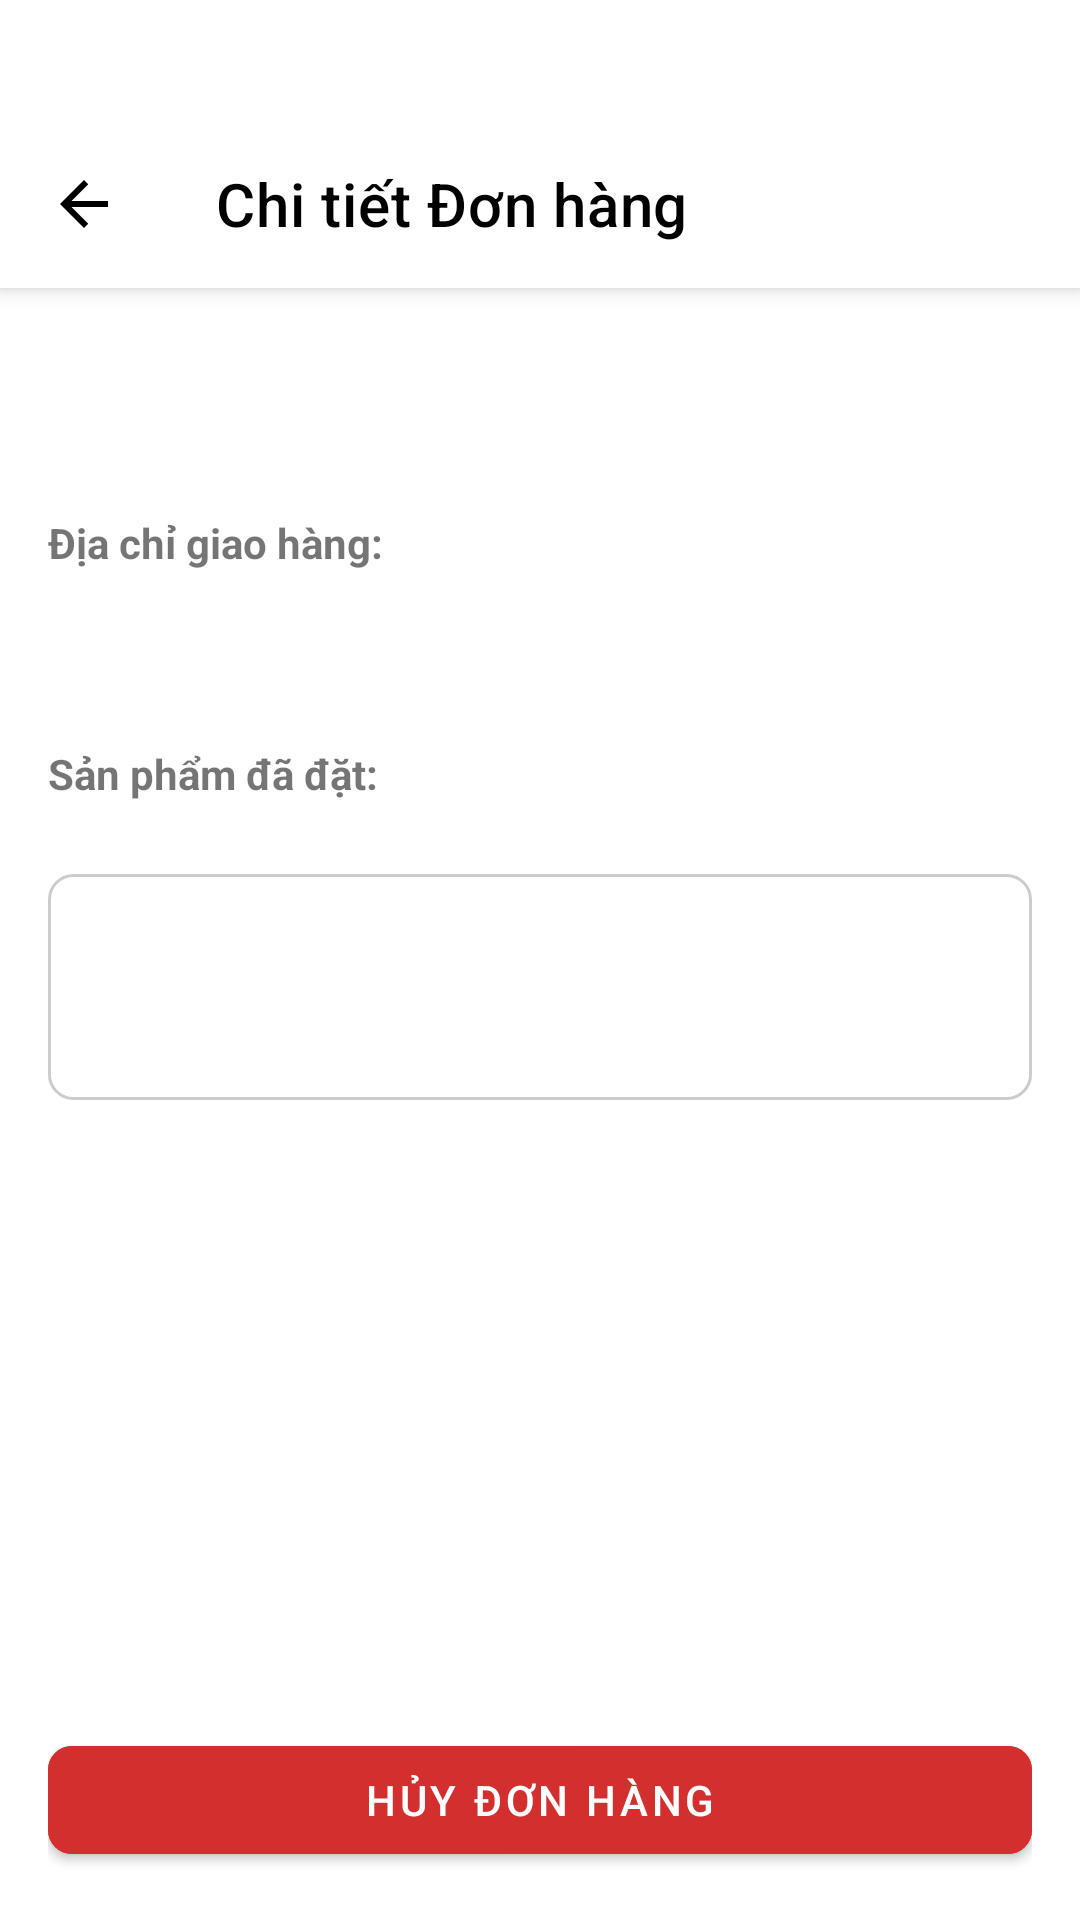

Here is an Android app screen rendered from its layout file. Give the layout XML and the strings, colors and styles it references.
<!-- AndroidManifest.xml: application theme Theme.Mern -->
<!-- res/layout/fragment_order_detail.xml -->
<?xml version="1.0" encoding="utf-8"?>
<androidx.constraintlayout.widget.ConstraintLayout xmlns:android="http://schemas.android.com/apk/res/android"
    xmlns:app="http://schemas.android.com/apk/res-auto"
    xmlns:tools="http://schemas.android.com/tools"
    android:layout_width="match_parent"
    android:layout_height="match_parent"
    android:background="@color/colorBackground"
    android:paddingTop="40dp" tools:context=".ui.orders.OrderDetailFragment">

    <com.google.android.material.appbar.MaterialToolbar
        android:id="@+id/toolbar"
        android:layout_width="match_parent"
        android:layout_height="?attr/actionBarSize"
        android:background="@color/white"
        android:elevation="4dp"
        app:navigationIcon="@drawable/ic_arrow_back"
        app:titleTextColor="@color/colorTextPrimary"
        app:title="Chi tiết Đơn hàng"
        app:layout_constraintTop_toTopOf="parent"/>

    <ScrollView
        android:layout_width="0dp"
        android:layout_height="0dp"
        app:layout_constraintTop_toBottomOf="@id/toolbar"
        app:layout_constraintBottom_toTopOf="@id/bottomCancelLayout"
        app:layout_constraintStart_toStartOf="parent"
        app:layout_constraintEnd_toEndOf="parent">

        <LinearLayout
            android:layout_width="match_parent"
            android:layout_height="wrap_content"
            android:orientation="vertical"
            android:padding="16dp">

            <TextView
                android:id="@+id/tvOrderId"
                android:layout_width="match_parent"
                android:layout_height="wrap_content"
                android:textSize="16sp"
                android:textStyle="bold"
                tools:text="Mã đơn hàng: #68fcfd126b35..."/>

            <TextView
                android:id="@+id/tvOrderStatus"
                android:layout_width="match_parent"
                android:layout_height="wrap_content"
                android:textSize="16sp"
                android:layout_marginBottom="16dp"
                android:textColor="@color/colorPrimary"
                tools:text="Trạng thái: Chờ xác nhận"/>

            <TextView
                android:layout_width="wrap_content"
                android:layout_height="wrap_content"
                android:text="Địa chỉ giao hàng:"
                android:textStyle="bold"
                android:layout_marginBottom="4dp"/>

            <TextView
                android:id="@+id/tvAddressDetail"
                android:layout_width="match_parent"
                android:layout_height="wrap_content"
                android:textSize="14sp"
                tools:text="Địa chỉ chi tiết: 123 Đường ABC, Phường X, Quận Y"/>

            <TextView
                android:id="@+id/tvPhone"
                android:layout_width="match_parent"
                android:layout_height="wrap_content"
                android:textSize="14sp"
                android:layout_marginBottom="16dp"
                tools:text="SĐT: 0901xxxxxx"/>
            <TextView
                android:layout_width="wrap_content"
                android:layout_height="wrap_content"
                android:text="Sản phẩm đã đặt:"
                android:textStyle="bold"
                android:layout_marginBottom="8dp"/>

            <androidx.recyclerview.widget.RecyclerView
                android:id="@+id/rvOrderItems"
                android:layout_width="match_parent"
                android:layout_height="wrap_content"
                app:layoutManager="androidx.recyclerview.widget.LinearLayoutManager"
                tools:itemCount="2"
                android:layout_marginBottom="16dp"/>

            <LinearLayout
                android:layout_width="match_parent"
                android:layout_height="wrap_content"
                android:orientation="vertical"
                android:padding="12dp"
                android:background="@drawable/bg_edittext_normal">

                <TextView
                    android:id="@+id/tvPaymentMethod"
                    android:layout_width="match_parent"
                    android:layout_height="wrap_content"
                    tools:text="Phương thức thanh toán: Tiền mặt"/>

                <TextView
                    android:id="@+id/tvTotalAmount"
                    android:layout_width="match_parent"
                    android:layout_height="wrap_content"
                    android:textStyle="bold"
                    android:textSize="18sp"
                    android:layout_marginTop="8dp"
                    android:textColor="@color/colorPrimary"
                    tools:text="Tổng thanh toán: 11.980.000đ"/>
            </LinearLayout>
        </LinearLayout>
    </ScrollView>

    <LinearLayout
        android:id="@+id/bottomCancelLayout"
        android:layout_width="0dp"
        android:layout_height="wrap_content"
        android:padding="16dp"
        android:background="@color/white"
        app:layout_constraintBottom_toBottomOf="parent"
        app:layout_constraintStart_toStartOf="parent"
        app:layout_constraintEnd_toEndOf="parent">

        <com.google.android.material.button.MaterialButton
            android:id="@+id/btnCancelOrder"
            android:layout_width="match_parent"
            android:layout_height="wrap_content"
            android:text="HỦY ĐƠN HÀNG"
            android:backgroundTint="#D32F2F"
            app:cornerRadius="8dp"/>
    </LinearLayout>

    <ProgressBar
        android:id="@+id/progressBarDetail"
        android:layout_width="wrap_content"
        android:layout_height="wrap_content"
        app:layout_constraintTop_toTopOf="parent"
        app:layout_constraintBottom_toBottomOf="parent"
        app:layout_constraintStart_toStartOf="parent"
        app:layout_constraintEnd_toEndOf="parent"
        android:visibility="gone"/>

</androidx.constraintlayout.widget.ConstraintLayout>
<!-- resources referenced by this layout -->
<resources>
  <color name="colorBackground">#FFFFFF</color>
  <color name="colorPrimary">#FF6600</color>
  <color name="colorTextPrimary">#FF000000</color>
  <color name="white">#FFFFFFFF</color>
  <!-- drawable bg_edittext_normal (drawable) -->
  <?xml version="1.0" encoding="utf-8"?>
  <shape xmlns:android="http://schemas.android.com/apk/res/android"
      android:shape="rectangle">
      <solid android:color="@color/white" />
      <stroke android:width="1dp" android:color="#CCCCCC" />
      <corners android:radius="8dp" />
  </shape>
  <!-- drawable ic_arrow_back (drawable) -->
  <?xml version="1.0" encoding="utf-8"?>
  <vector xmlns:android="http://schemas.android.com/apk/res/android"
      android:width="24dp"
      android:height="24dp"
      android:viewportWidth="24"
      android:viewportHeight="24">
      <path
          android:fillColor="@color/colorTextPrimary"
          android:pathData="M20,11H7.83l5.59,-5.59L12,4l-8,8 8,8 1.41,-1.41L7.83,13H20v-2z"/>
  </vector>
  <style name="Theme.Mern" parent="Theme.MaterialComponents.DayNight.NoActionBar">
          <item name="colorPrimary">@color/colorPrimary</item>
          <item name="colorPrimaryVariant">@color/colorPrimaryDark</item>
          <item name="colorOnPrimary">@color/white</item>
          <item name="colorSecondary">@color/colorPrimary</item>
          <item name="colorSecondaryVariant">@color/colorPrimaryDark</item>
          <item name="colorOnSecondary">@color/black</item>
          <item name="android:statusBarColor">@color/colorBackground</item>
          <item name="android:windowLightStatusBar">true</item>
          <item name="android:windowBackground">@color/colorBackground</item>
      </style>
  <color name="colorPrimaryDark">#E65C00</color>
  <color name="black">#FF000000</color>
</resources>
